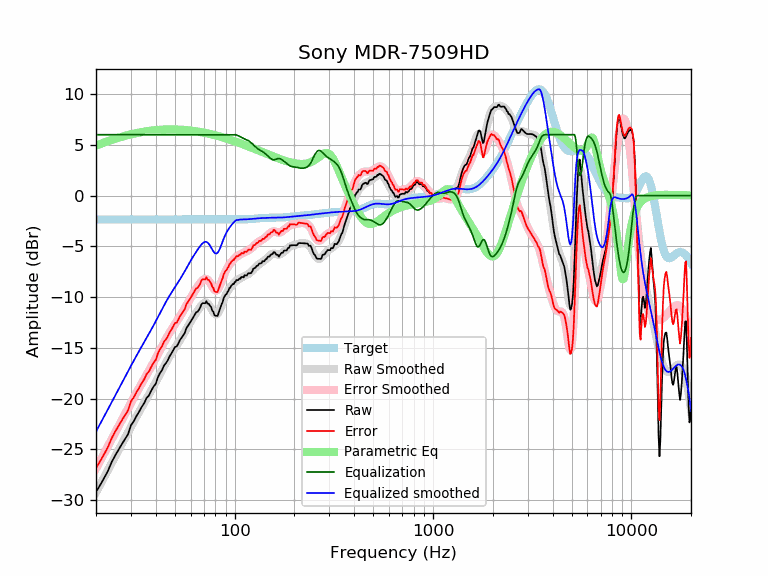

The data file committed next to this chart (first rows):
frequency, raw, error, smoothed, error_smoothed, equalization, parametric_eq, equalized_raw, equalized_smoothed, target
20, -29.20, -26.84, -29.25, -26.90, 6.00, 4.93, -23.20, -23.25, -2.35
21, -28.52, -26.16, -28.49, -26.13, 6.00, 5.09, -22.52, -22.49, -2.35
22, -27.82, -25.47, -27.75, -25.39, 6.00, 5.23, -21.82, -21.75, -2.35
23, -27.11, -24.76, -27.03, -24.68, 6.00, 5.37, -21.11, -21.03, -2.35
24, -26.25, -23.90, -26.35, -24.00, 6.00, 5.49, -20.25, -20.35, -2.35
25, -25.60, -23.25, -25.70, -23.34, 6.00, 5.60, -19.60, -19.70, -2.35
26, -25.03, -22.68, -25.07, -22.72, 6.00, 5.71, -19.03, -19.07, -2.35
27, -24.49, -22.14, -24.46, -22.11, 6.00, 5.80, -18.49, -18.46, -2.35
28, -23.99, -21.64, -23.88, -21.53, 6.00, 5.89, -17.99, -17.88, -2.35
29, -23.52, -21.17, -23.33, -20.97, 6.00, 5.96, -17.52, -17.33, -2.35
30, -22.64, -20.29, -22.79, -20.44, 6.00, 6.04, -16.64, -16.79, -2.35
31, -22.24, -19.89, -22.27, -19.92, 6.00, 6.10, -16.24, -16.27, -2.35
32, -21.72, -19.37, -21.78, -19.42, 6.00, 6.16, -15.72, -15.78, -2.35
33, -21.29, -18.94, -21.31, -18.95, 6.00, 6.21, -15.29, -15.31, -2.35
34, -20.83, -18.47, -20.86, -18.50, 6.00, 6.26, -14.83, -14.86, -2.35
35, -20.45, -18.09, -20.42, -18.07, 6.00, 6.30, -14.45, -14.42, -2.35
36, -19.94, -17.59, -20.01, -17.66, 6.00, 6.34, -13.94, -14.01, -2.35
37, -19.69, -17.33, -19.60, -17.25, 6.00, 6.37, -13.69, -13.60, -2.35
38, -19.22, -16.87, -19.19, -16.84, 6.00, 6.40, -13.22, -13.19, -2.35
39, -18.82, -16.46, -18.79, -16.44, 6.00, 6.43, -12.82, -12.79, -2.35
40, -18.56, -16.21, -18.39, -16.03, 6.00, 6.45, -12.56, -12.39, -2.35
41, -17.91, -15.56, -17.99, -15.63, 6.00, 6.47, -11.91, -11.99, -2.35
42, -17.50, -15.15, -17.59, -15.24, 6.00, 6.48, -11.50, -11.59, -2.35
43, -17.21, -14.86, -17.21, -14.86, 6.00, 6.49, -11.21, -11.21, -2.35
44, -16.75, -14.40, -16.84, -14.49, 6.00, 6.50, -10.75, -10.84, -2.35
45, -16.52, -14.17, -16.49, -14.14, 6.00, 6.51, -10.52, -10.49, -2.35
46, -16.23, -13.87, -16.16, -13.81, 6.00, 6.52, -10.23, -10.16, -2.35
47, -15.83, -13.48, -15.86, -13.50, 6.00, 6.52, -9.83, -9.86, -2.35
48, -15.56, -13.21, -15.57, -13.21, 6.00, 6.52, -9.56, -9.57, -2.35
49, -15.24, -12.89, -15.29, -12.94, 6.00, 6.52, -9.24, -9.29, -2.35
50, -14.91, -12.56, -15.03, -12.68, 6.00, 6.52, -8.91, -9.03, -2.35
51, -14.87, -12.52, -14.77, -12.42, 6.00, 6.51, -8.87, -8.77, -2.35
52, -14.59, -12.23, -14.51, -12.16, 6.00, 6.51, -8.59, -8.51, -2.35
53, -14.23, -11.88, -14.26, -11.90, 6.00, 6.50, -8.23, -8.26, -2.35
54, -14.01, -11.65, -13.99, -11.64, 6.00, 6.49, -8.01, -7.99, -2.35
55, -13.78, -11.43, -13.73, -11.37, 6.00, 6.48, -7.78, -7.73, -2.35
56, -13.55, -11.20, -13.46, -11.10, 6.00, 6.47, -7.55, -7.46, -2.35
57, -13.10, -10.74, -13.19, -10.83, 6.00, 6.45, -7.10, -7.19, -2.35
58, -12.87, -10.52, -12.92, -10.57, 6.00, 6.44, -6.87, -6.92, -2.35
59, -12.64, -10.29, -12.66, -10.31, 6.00, 6.42, -6.64, -6.66, -2.35
60, -12.42, -10.07, -12.42, -10.07, 6.00, 6.41, -6.42, -6.42, -2.35
61, -12.19, -9.83, -12.18, -9.83, 6.00, 6.39, -6.19, -6.18, -2.35
62, -11.96, -9.61, -11.96, -9.61, 6.00, 6.37, -5.96, -5.96, -2.35
63, -11.73, -9.38, -11.75, -9.39, 6.00, 6.35, -5.73, -5.75, -2.35
64, -11.50, -9.15, -11.54, -9.19, 6.00, 6.33, -5.50, -5.54, -2.35
65, -11.45, -9.09, -11.34, -8.99, 6.00, 6.31, -5.45, -5.34, -2.35
66, -11.27, -8.91, -11.15, -8.80, 6.00, 6.29, -5.27, -5.15, -2.35
67, -11.04, -8.69, -10.97, -8.62, 6.00, 6.27, -5.04, -4.97, -2.35
68, -10.71, -8.36, -10.81, -8.46, 6.00, 6.24, -4.71, -4.81, -2.35
69, -10.59, -8.24, -10.69, -8.34, 6.00, 6.22, -4.59, -4.69, -2.35
70, -10.60, -8.25, -10.60, -8.25, 6.00, 6.20, -4.60, -4.60, -2.35
71, -10.62, -8.26, -10.56, -8.20, 6.00, 6.17, -4.62, -4.56, -2.35
72, -10.41, -8.06, -10.57, -8.21, 6.00, 6.15, -4.41, -4.57, -2.35
73, -10.65, -8.29, -10.63, -8.28, 6.00, 6.12, -4.65, -4.63, -2.35
74, -10.66, -8.31, -10.75, -8.40, 6.00, 6.10, -4.66, -4.75, -2.35
75, -10.84, -8.49, -10.91, -8.56, 6.00, 6.07, -4.84, -4.91, -2.35
76, -10.97, -8.62, -11.10, -8.75, 6.00, 6.04, -4.97, -5.10, -2.35
77, -11.32, -8.96, -11.30, -8.95, 6.00, 6.02, -5.32, -5.30, -2.35
78, -11.43, -9.08, -11.48, -9.13, 6.00, 5.99, -5.43, -5.48, -2.35
79, -11.77, -9.42, -11.62, -9.27, 6.00, 5.96, -5.77, -5.62, -2.35
... 553 more rows
